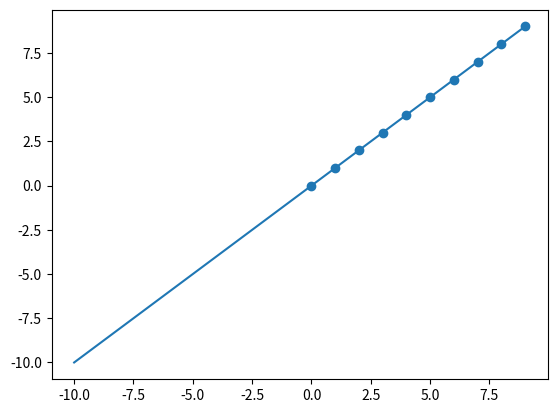

Recreate this plot in Python.
from random import random
import matplotlib.pyplot as plt
import numpy as np

x = np.array([i for i in range(10)])
y = np.array([i for i in range(10)])

w = random()
b = random()

plt.scatter(x, y)

for i in range(100000):
    yHat = w * x + b
    dJdW = np.dot((.001 * (1 / len(x)) * (yHat - y)), np.transpose(x))
    dJdB = .001 * np.mean(yHat - y)

    w = w - dJdW
    b = b - dJdB

newX = [i for i in range(-10, 10)]
newY = [w * newX[i] + b for i in range(20)]

plt.plot(newX, newY)
plt.show()
